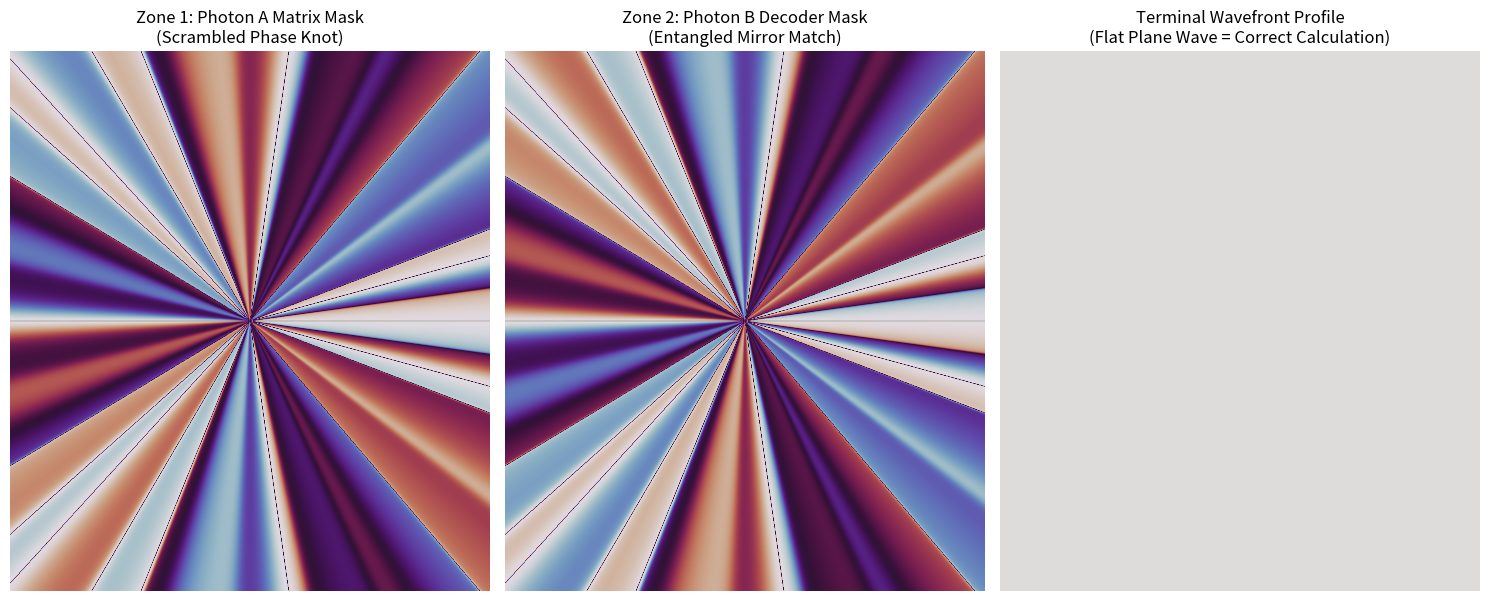

Generate this figure with matplotlib:
import numpy as np
import matplotlib.pyplot as plt

def generate_oam_beam(width, height, channels):
    """
    Simulates the complex spatial wavefront resulting from multiplexed OAM states.
    """
    x = np.linspace(-width / 2, width / 2, width)
    y = np.linspace(-height / 2, height / 2, height)
    X, Y = np.meshgrid(x, y)
    THETA = np.arctan2(Y, X)
    
    # Initialize an empty complex canvas
    complex_field = np.zeros((height, width), dtype=np.complex128)
    
    for l, weight in channels.items():
        # Superimpose each component: weight * e^(i * l * theta)
        complex_field += weight * np.exp(1j * l * THETA)
        
    return complex_field

def convert_field_to_8bit_mask(complex_field):
    """
    Extracts the phase angle from a complex field and formats it for the SLM backplane.
    """
    phase = np.angle(complex_field)
    phase_wrapped = np.mod(phase, 2 * np.pi)
    mask_8bit = (phase_wrapped * (255.0 / (2 * np.pi))).astype(np.uint8)
    return mask_8bit

# --- Execution Simulation ---
if __name__ == "__main__":
    # Standard dimensions for half of the HOLOEYE LETO-3 screen
    zone_width = 960
    zone_height = 1080
    
    # -----------------------------------------------------------------
    # THE COMPUTATION COMPUTING MATRIX
    # We are encoding a highly complex state vector into the photons.
    # We pack lanes l=-18, l=-3, l=+8, and l=+22 simultaneously.
    # -----------------------------------------------------------------
    matrix_problem_A = {
        -18: 0.5,
        -3:  1.0,
        8:   0.7,
        22:  0.9
    }
    
    # Because of the conservation of angular momentum inside the BBO crystal,
    # Photon B is born as the perfect quantum conjugate mirror of Photon A (l_A + l_B = 0).
    # Therefore, to decode the entire joint state simultaneously, Zone 2 must apply
    # the exact negative-signed conjugate weights.
    matrix_decoder_B = {
        18: 0.5,
        3:  1.0,
        -8:  0.7,
        -22: 0.9
    }
    
    print("Synthesizing Zone 1 (Photon A) complex phase knot...")
    field_A = generate_oam_beam(zone_width, zone_height, matrix_problem_A)
    mask_A = convert_field_to_8bit_mask(field_A)
    
    print("Synthesizing Zone 2 (Photon B) entangled matching conjugate...")
    field_B = generate_oam_beam(zone_width, zone_height, matrix_decoder_B)
    mask_B = convert_field_to_8bit_mask(field_B)
    
    # -----------------------------------------------------------------
    # THE HARDWARE SIMULATION VALUE: COLLAPSE INTERFERENCE TEST
    # Let's simulate what happens when these two physical wavefronts meet 
    # at the detector. If they match perfectly, they collapse into a flat plane.
    # -----------------------------------------------------------------
    # Quantum cross-multiplication is represented by multiplying the fields
    joint_quantum_state = field_A * field_B
    net_phase_landscape = np.angle(joint_quantum_state)
    
    # -----------------------------------------------------------------
    # GRAPHICS RENDERING (The Matplotlib UI)
    # -----------------------------------------------------------------
    fig, (ax_left, ax_right, ax_det) = plt.subplots(1, 3, figsize=(15, 6))    
    
    # 1. Render Zone 1 (What Photon A strikes)
    # 1. Render Zone 1 (What Photon A strikes)
    ax_left.imshow(mask_A, cmap='twilight')
    ax_left.set_title("Zone 1: Photon A Matrix Mask\n(Scrambled Phase Knot)")
    ax_left.axis('off')
    
    # 2. Render Zone 2 (What Photon B strikes)
    ax_right.imshow(mask_B, cmap='twilight')
    ax_right.set_title("Zone 2: Photon B Decoder Mask\n(Entangled Mirror Match)")
    ax_right.axis('off')
    
    # 3. Render the Resulting Interference Wavefront arriving at the detector
    ax_det.imshow(net_phase_landscape, cmap='coolwarm', vmin=-np.pi, vmax=np.pi)
    ax_det.set_title("Terminal Wavefront Profile\n(Flat Plane Wave = Correct Calculation)")
    ax_det.axis('off')
    
    plt.tight_layout()
    print("Displaying dual-zone entanglement mask layout and terminal collapse profiles...")
    plt.show()
